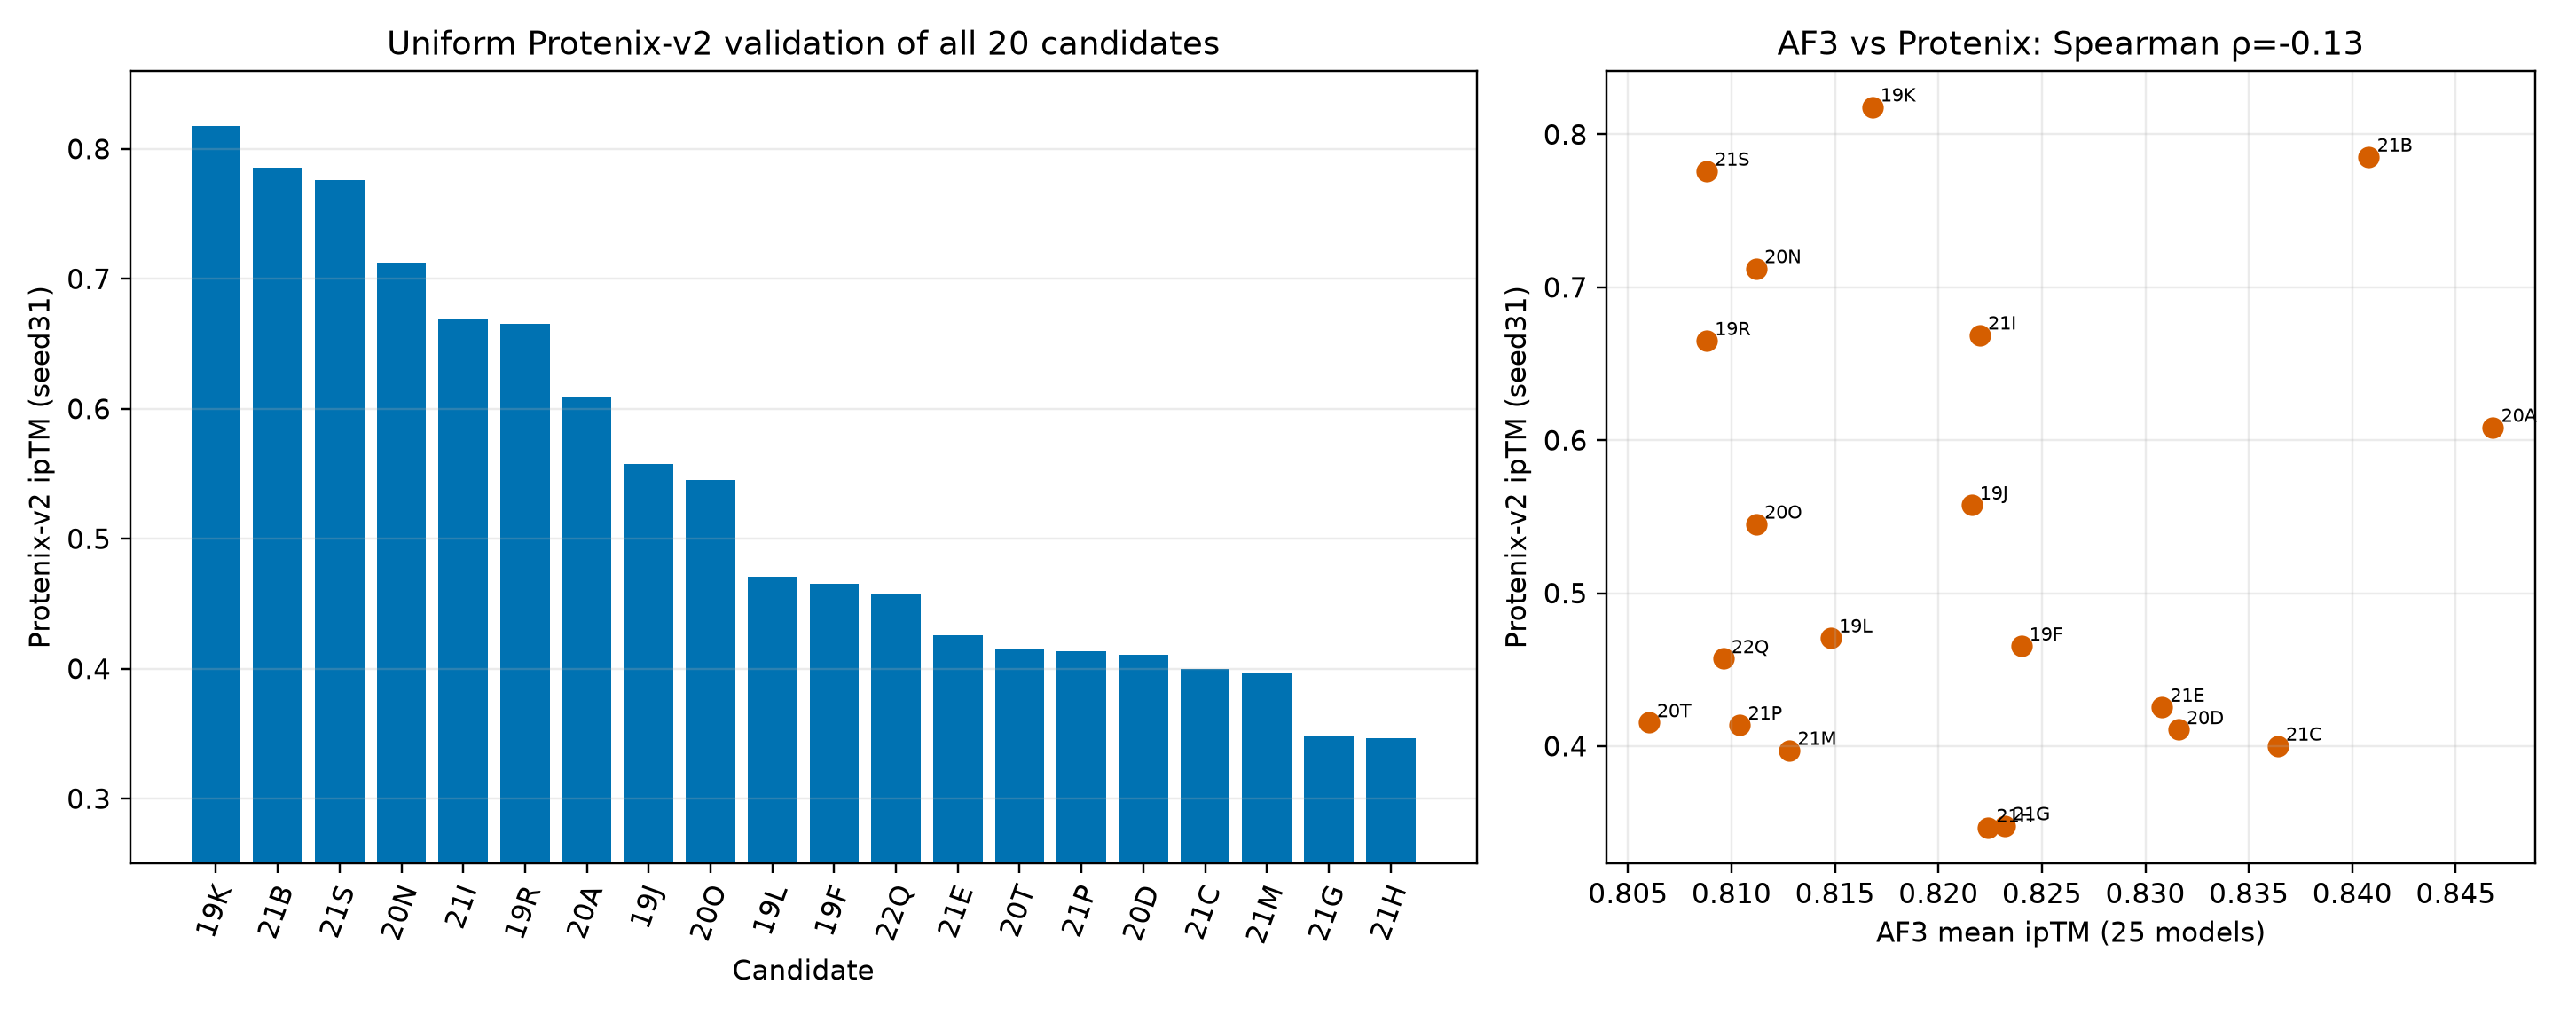

The data file committed next to this chart (first rows):
rank	candidate	source_system	n_mutations	af3_mean_iptm_25models	protenix_seed	protenix_iptm	protenix_ptm	protenix_plddt	protenix_min_incident_iptm	largest_component	full_connected	has_clash	native_c74_c121_bonds	interchain_ss_bonds	contact_edges	score_json	summary_json	cif
1	OVA-C4-IPTM80-20A	ova_body_c4_103	20	0.8468	31	0.6084	0.6924	85.92	0.6202	4	1	0	4	0	A-B,A-C,A-D,B-C,B-D,C-D	experiments/e148_final20_protenix_v2_all…	experiments/e148_final20_protenix_v2_all…	experiments/e148_final20_protenix_v2_all…
2	OVA-C4-IPTM80-21B	ova_body_c4_47	21	0.8408	31	0.7852	0.8249	87.17	0.7518	4	1	0	4	0	A-B,A-C,A-D,B-C,B-D,C-D	experiments/e148_final20_protenix_v2_all…	experiments/e148_final20_protenix_v2_all…	experiments/e148_final20_protenix_v2_all…
3	OVA-C4-IPTM80-21C	ova_body_c4_23	21	0.8364	31	0.4	0.5345	83.76	0.4757	4	1	0	4	0	A-C,A-D,B-C,B-D	experiments/e148_final20_protenix_v2_all…	experiments/e148_final20_protenix_v2_all…	experiments/e148_final20_protenix_v2_all…
4	OVA-C4-IPTM80-20D	ova_body_c4_02	20	0.8316	31	0.4108	0.5428	83.84	0.5036	4	1	0	4	0	A-C,A-D,B-C,B-D	experiments/e148_final20_protenix_v2_all…	experiments/e148_final20_protenix_v2_all…	experiments/e148_final20_protenix_v2_all…
5	OVA-C4-IPTM80-21E	ova_body_c4_43	21	0.8308	31	0.4255	0.5535	83.96	0.5838	4	1	0	4	0	A-B,A-D,B-C,C-D	experiments/e148_final20_protenix_v2_all…	experiments/e148_final20_protenix_v2_all…	experiments/e148_final20_protenix_v2_all…
6	OVA-C4-IPTM80-19F	ova_body_c4_48	19	0.824	31	0.4654	0.5836	84.4	0.616	4	1	0	4	0	A-C,A-D,B-C,B-D	experiments/e148_final20_protenix_v2_all…	experiments/e148_final20_protenix_v2_all…	experiments/e148_final20_protenix_v2_all…
7	OVA-C4-IPTM80-21G	ova_body_c4_105	21	0.8232	31	0.3479	0.4947	82.58	0.4588	4	1	0	4	0	A-B,A-D,B-C,C-D	experiments/e148_final20_protenix_v2_all…	experiments/e148_final20_protenix_v2_all…	experiments/e148_final20_protenix_v2_all…
8	OVA-C4-IPTM80-21H	ova_body_c4_10	21	0.8224	31	0.3467	0.4966	84.33	0.3283	4	1	0	4	0	A-B,A-C,A-D,B-C,B-D,C-D	experiments/e148_final20_protenix_v2_all…	experiments/e148_final20_protenix_v2_all…	experiments/e148_final20_protenix_v2_all…
9	OVA-C4-IPTM80-21I	ova_body_c4_01	21	0.822	31	0.6688	0.7375	85.8	0.7021	4	1	0	4	0	A-B,A-C,A-D,B-C,B-D,C-D	experiments/e148_final20_protenix_v2_all…	experiments/e148_final20_protenix_v2_all…	experiments/e148_final20_protenix_v2_all…
10	OVA-C4-IPTM80-19J	ova_body_c4_107	19	0.8216	31	0.5576	0.6526	85.51	0.5907	4	1	0	4	0	A-C,A-D,B-C,B-D	experiments/e148_final20_protenix_v2_all…	experiments/e148_final20_protenix_v2_all…	experiments/e148_final20_protenix_v2_all…
11	OVA-C4-IPTM80-19K	ova_body_c4_38	19	0.8168	31	0.8179	0.8526	87.73	0.7907	4	1	0	4	0	A-B,A-C,A-D,B-C,B-D,C-D	experiments/e148_final20_protenix_v2_all…	experiments/e148_final20_protenix_v2_all…	experiments/e148_final20_protenix_v2_all…
12	OVA-C4-IPTM80-19L	ova_body_c4_51	19	0.8148	31	0.4708	0.5884	85.27	0.5843	4	1	0	4	0	A-C,A-D,B-C,B-D	experiments/e148_final20_protenix_v2_all…	experiments/e148_final20_protenix_v2_all…	experiments/e148_final20_protenix_v2_all…
13	OVA-C4-IPTM80-21M	ova_body_c4_106	21	0.8128	31	0.3973	0.5314	83.42	0.462	4	1	0	4	0	A-B,A-D,B-C,C-D	experiments/e148_final20_protenix_v2_all…	experiments/e148_final20_protenix_v2_all…	experiments/e148_final20_protenix_v2_all…
14	OVA-C4-IPTM80-20N	ova_body_c4_104	20	0.8112	31	0.7123	0.7694	86.21	0.7129	4	1	0	4	0	A-B,A-C,A-D,B-C,B-D,C-D	experiments/e148_final20_protenix_v2_all…	experiments/e148_final20_protenix_v2_all…	experiments/e148_final20_protenix_v2_all…
15	OVA-C4-IPTM80-20O	ova_body_c4_100	20	0.8112	31	0.5451	0.6442	85.49	0.5827	4	1	0	4	0	A-C,A-D,B-C,B-D	experiments/e148_final20_protenix_v2_all…	experiments/e148_final20_protenix_v2_all…	experiments/e148_final20_protenix_v2_all…
16	OVA-C4-IPTM80-21P	ova_body_c4_46	21	0.8104	31	0.4137	0.5446	83.92	0.5063	4	1	0	4	0	A-B,A-D,B-C,C-D	experiments/e148_final20_protenix_v2_all…	experiments/e148_final20_protenix_v2_all…	experiments/e148_final20_protenix_v2_all…
17	OVA-C4-IPTM80-22Q	ova_body_c4_08	22	0.8096	31	0.4572	0.5803	84.86	0.5591	4	1	0	4	0	A-B,A-C,A-D,B-C,B-D,C-D	experiments/e148_final20_protenix_v2_all…	experiments/e148_final20_protenix_v2_all…	experiments/e148_final20_protenix_v2_all…
18	OVA-C4-IPTM80-19R	ova_body_c4_62	19	0.8088	31	0.6651	0.7347	85.85	0.6669	4	1	0	4	0	A-B,A-C,A-D,B-C,B-D,C-D	experiments/e148_final20_protenix_v2_all…	experiments/e148_final20_protenix_v2_all…	experiments/e148_final20_protenix_v2_all…
19	OVA-C4-IPTM80-21S	ova_body_c4_22	21	0.8088	31	0.7759	0.8207	86.61	0.7763	4	1	0	4	0	A-B,A-C,A-D,B-C,B-D,C-D	experiments/e148_final20_protenix_v2_all…	experiments/e148_final20_protenix_v2_all…	experiments/e148_final20_protenix_v2_all…
20	OVA-C4-IPTM80-20T	ova_body_c4_11	20	0.806	31	0.4154	0.5494	83.84	0.5969	4	1	0	4	0	A-B,A-C,B-D,C-D	experiments/e148_final20_protenix_v2_all…	experiments/e148_final20_protenix_v2_all…	experiments/e148_final20_protenix_v2_all…
